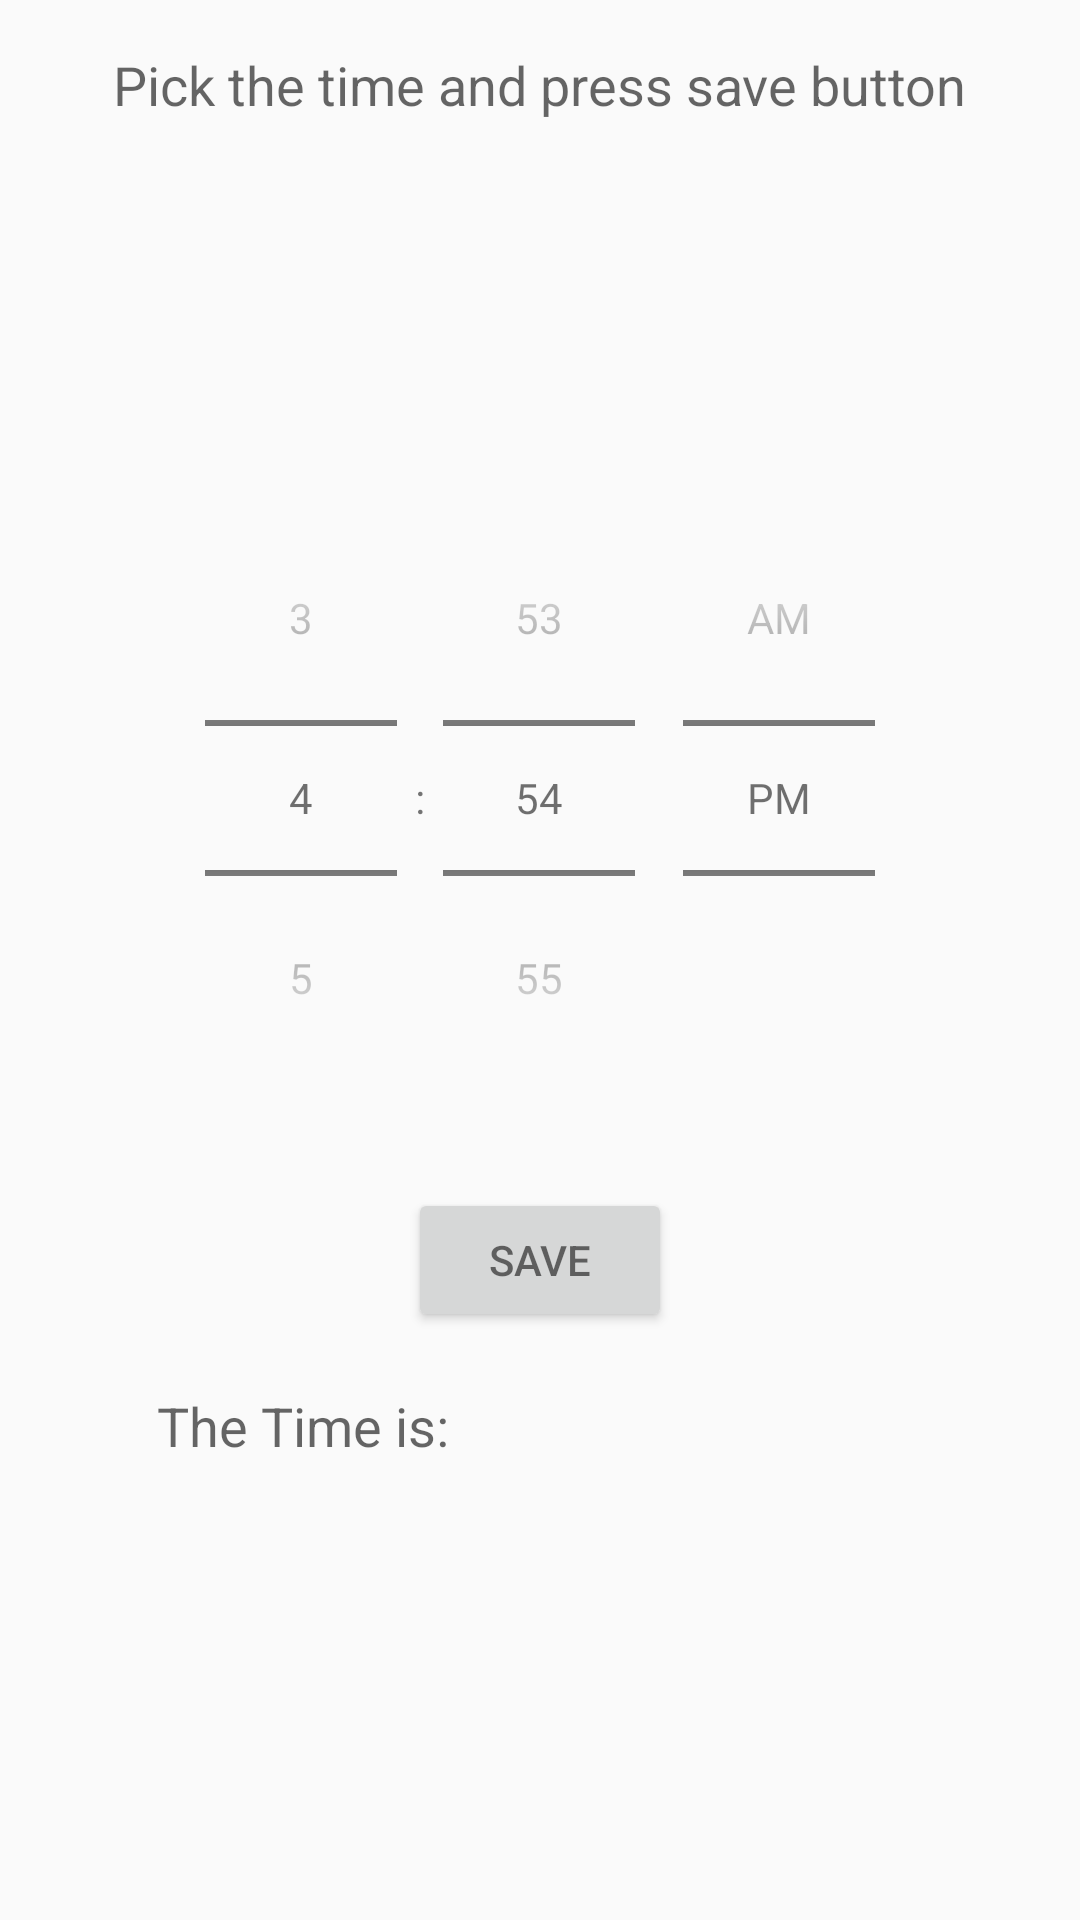

Here is an Android app screen rendered from its layout file. Give the layout XML and the strings, colors and styles it references.
<!-- AndroidManifest.xml: application theme AppTheme -->
<!-- res/layout/main.xml -->
<RelativeLayout xmlns:android="http://schemas.android.com/apk/res/android"
    xmlns:tools="http://schemas.android.com/tools"
    android:layout_width="match_parent"
    android:layout_height="match_parent"
    android:paddingBottom="@dimen/activity_vertical_margin"
    android:paddingLeft="@dimen/activity_horizontal_margin"
    android:paddingRight="@dimen/activity_horizontal_margin"
    android:paddingTop="@dimen/activity_vertical_margin"
    tools:context=".ServiceActivity" >

    <TextView
        android:id="@+id/textView2"
        android:layout_width="wrap_content"
        android:layout_height="wrap_content"
        android:layout_alignParentTop="true"
        android:layout_centerHorizontal="true"
        android:text="@string/time_pick"
        android:textAppearance="?android:attr/textAppearanceMedium" />

    <Button
        android:id="@+id/set_button"
        android:layout_width="wrap_content"
        android:layout_height="wrap_content"
        android:layout_alignParentBottom="true"
        android:layout_centerHorizontal="true"
        android:layout_marginBottom="180dp"
        android:onClick="setTime"
        android:text="@string/time_save" />

    <TimePicker
        android:id="@+id/timePicker1"
        android:timePickerMode="spinner"
        android:layout_width="wrap_content"
        android:layout_height="wrap_content"
        android:layout_above="@+id/set_button"
        android:layout_centerHorizontal="true"
        android:layout_marginBottom="24dp" />

    <TextView
        android:id="@+id/textView3"
        android:layout_width="wrap_content"
        android:layout_height="wrap_content"
        android:layout_alignLeft="@+id/timePicker1"
        android:layout_alignTop="@+id/set_button"
        android:layout_marginTop="67dp"
        android:text="@string/time_current"
        android:textAppearance="?android:attr/textAppearanceMedium" />

    <TextView
        android:id="@+id/textView1"
        android:layout_width="wrap_content"
        android:layout_height="wrap_content"
        android:layout_below="@+id/textView3"
        android:layout_centerHorizontal="true"
        android:layout_marginTop="50dp"
        android:text="@string/time_selected"
        android:textAppearance="?android:attr/textAppearanceMedium" />

</RelativeLayout>
<!-- resources referenced by this layout -->
<resources>
  <dimen name="activity_horizontal_margin">16dp</dimen>
  <dimen name="activity_vertical_margin">16dp</dimen>
  <string name="time_current">The Time is:</string>
  <string name="time_pick">Pick the time and press save button</string>
  <string name="time_save">Save</string>
  <string name="time_selected" />
  <style name="AppTheme" parent="Theme.AppCompat.Light">
          <item name="colorPrimary">@color/toolbar</item>
          <item name="colorPrimaryDark">@color/accent</item>
          <item name="android:windowContentOverlay">@null</item>
          <item name="android:textColorPrimary">@color/toolbar_text</item>
          <item name="actionMenuTextColor">@color/toolbar_text</item>
          <item name="popupTheme">@style/ThemeOverlay.AppCompat.Light</item>
          <item name="colorControlActivated">@color/accent</item>
      </style>
  <color name="toolbar">#efefef</color>
  <color name="accent">#2789e4</color>
  <color name="toolbar_text">#8f000000</color>
</resources>
